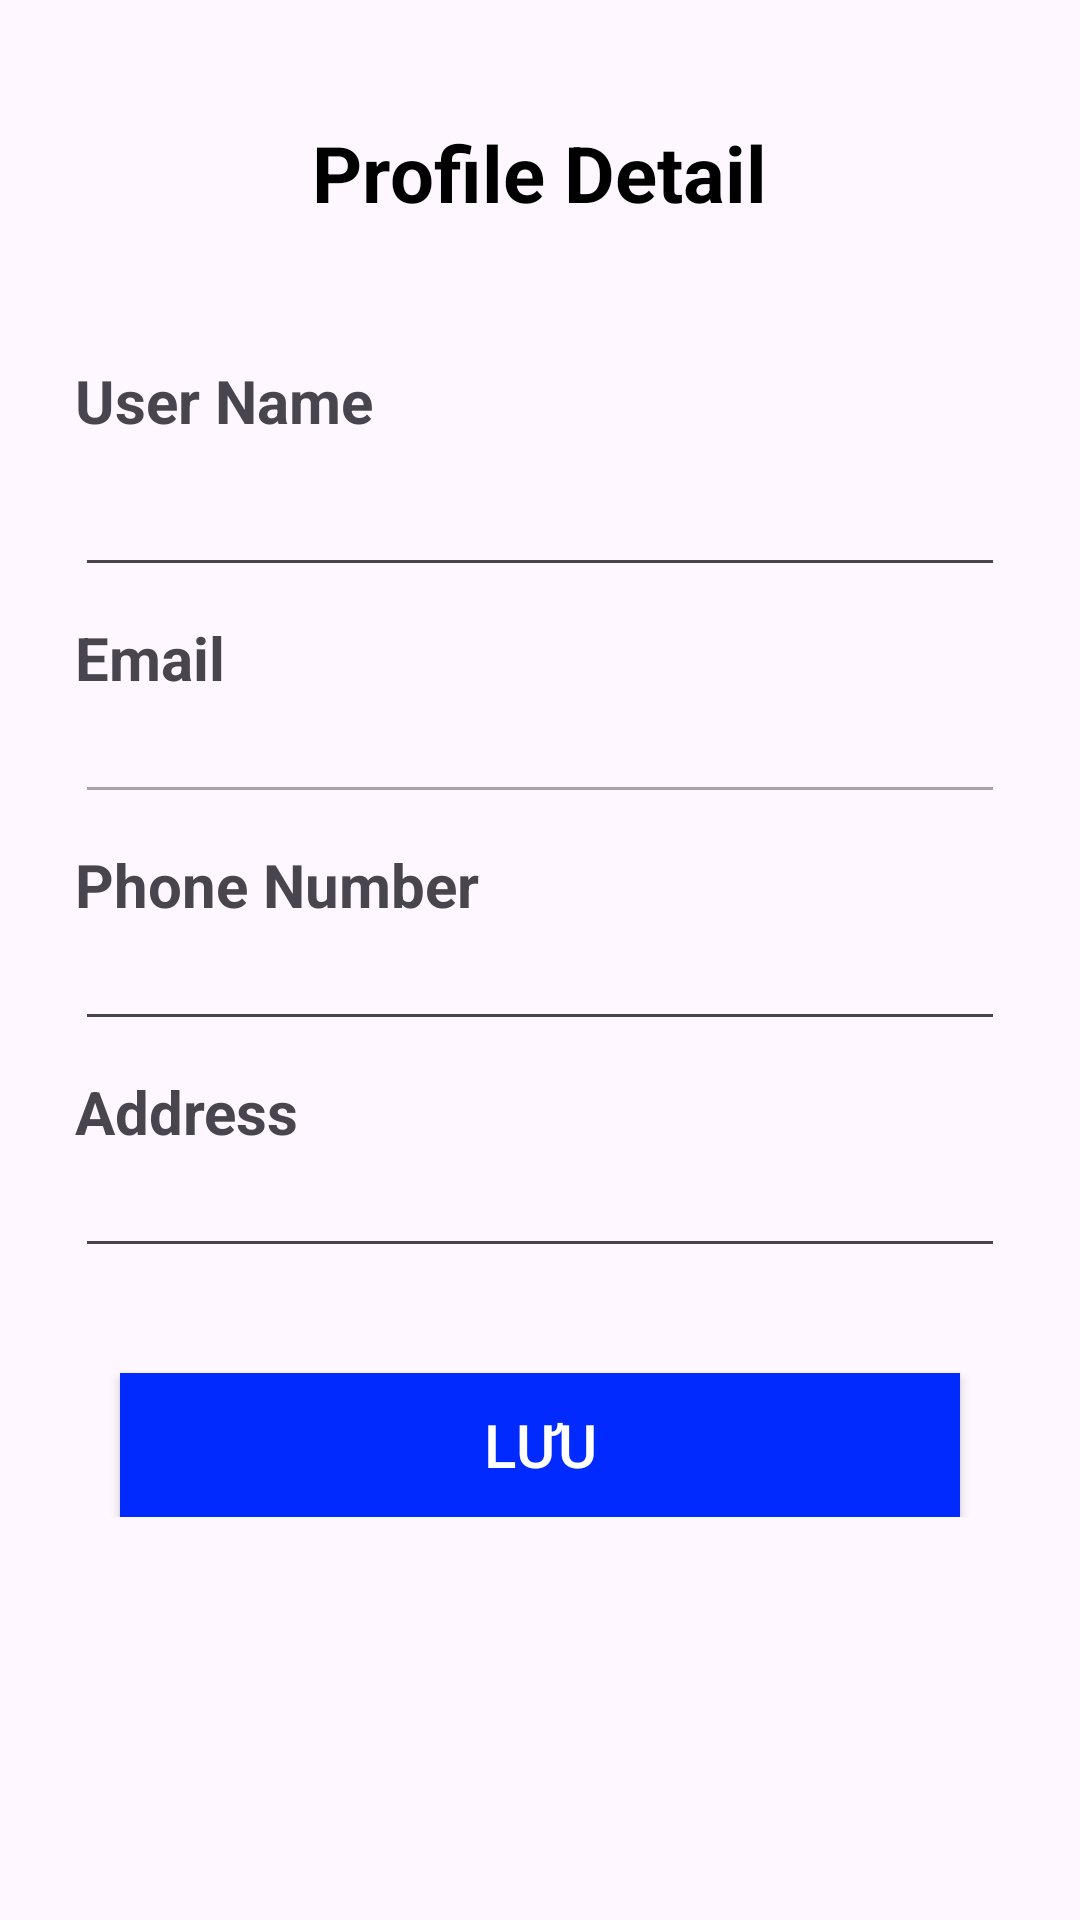

Reconstruct the res/layout file that produces this screen, plus the resources it refers to.
<!-- AndroidManifest.xml: application theme Theme.ProductPRMApp -->
<!-- res/layout/activity_profile_detail.xml -->
<?xml version="1.0" encoding="utf-8"?>
<androidx.constraintlayout.widget.ConstraintLayout xmlns:android="http://schemas.android.com/apk/res/android"
    android:layout_width="match_parent"
    android:layout_height="match_parent">

    <LinearLayout
        android:layout_width="match_parent"
        android:layout_height="match_parent"
        android:orientation="vertical">

        <RelativeLayout
            android:layout_width="match_parent"
            android:layout_height="wrap_content"
            android:layout_marginTop="30dp"
            android:gravity="center_vertical"
            android:padding="10dp">

            
            <ImageView
                android:id="@+id/btnBack"
                android:layout_width="24dp"
                android:layout_height="24dp"
                android:layout_alignParentStart="true"
                android:layout_centerVertical="true"
                android:contentDescription="Back"
                android:src="@drawable/ic_back" />

            
            <TextView
                android:id="@+id/profileTitle"
                android:layout_width="wrap_content"
                android:layout_height="wrap_content"
                android:layout_centerInParent="true"
                android:text="Profile Detail"
                android:textColor="#000000"
                android:textSize="26dp"
                android:textStyle="bold" />

        </RelativeLayout>

        <LinearLayout
            android:layout_width="match_parent"
            android:layout_height="wrap_content"
            android:layout_marginTop="30dp"
            android:orientation="vertical"
            android:padding="5dp">

            <TextView
                android:layout_width="wrap_content"
                android:layout_height="wrap_content"
                android:layout_marginLeft="20dp"
                android:layout_marginRight="20dp"
                android:text="User Name"
                android:textSize="20dp"
                android:textStyle="bold" />

            <EditText
                android:id="@+id/edtUserName"
                android:layout_width="match_parent"
                android:layout_height="wrap_content"
                android:layout_marginLeft="20dp"
                android:layout_marginTop="10dp"
                android:layout_marginRight="20dp"
                android:textSize="16dp" />

            <TextView
                android:layout_width="wrap_content"
                android:layout_height="wrap_content"
                android:layout_marginLeft="20dp"
                android:layout_marginTop="10dp"
                android:layout_marginRight="20dp"
                android:text="Email"
                android:textSize="20dp"
                android:textStyle="bold" />

            <EditText
                android:id="@+id/edtEmail"
                android:layout_width="match_parent"
                android:layout_height="wrap_content"
                android:layout_marginLeft="20dp"
                android:layout_marginRight="20dp"
                android:enabled="false"
                android:textSize="16dp" />

            <TextView
                android:layout_width="wrap_content"
                android:layout_height="wrap_content"
                android:layout_marginLeft="20dp"
                android:layout_marginTop="10dp"
                android:layout_marginRight="20dp"
                android:text="Phone Number"
                android:textSize="20dp"
                android:textStyle="bold" />

            <EditText
                android:id="@+id/edtPhone"
                android:layout_width="match_parent"
                android:layout_height="wrap_content"
                android:layout_marginLeft="20dp"
                android:layout_marginRight="20dp"
                android:inputType="number"
                android:maxLength="10"
                android:textSize="16dp" />

            <TextView
                android:layout_width="wrap_content"
                android:layout_height="wrap_content"
                android:layout_marginLeft="20dp"
                android:layout_marginTop="10dp"
                android:layout_marginRight="20dp"
                android:text="Address"
                android:textSize="20dp"
                android:textStyle="bold" />

            <EditText
                android:id="@+id/edtAddress"
                android:layout_width="match_parent"
                android:layout_height="wrap_content"
                android:layout_marginLeft="20dp"
                android:layout_marginRight="20dp"
                android:textSize="16dp" />
        </LinearLayout>

        <LinearLayout
            android:layout_width="match_parent"
            android:layout_height="wrap_content"
            android:layout_marginTop="10dp"
            android:orientation="vertical">

            <Button
                android:id="@+id/btnsave"
                android:layout_width="match_parent"
                android:layout_height="wrap_content"
                android:layout_gravity="center"
                android:layout_marginLeft="40dp"
                android:layout_marginTop="20dp"
                android:layout_marginRight="40dp"
                android:background="#002AFF"
                android:text="Lưu"
                android:textColor="#FFFFFF"
                android:textSize="20dp"

                />

            <Button
                android:id="@+id/btnLogin"
                android:layout_width="match_parent"
                android:layout_height="wrap_content"
                android:layout_gravity="center"
                android:layout_marginLeft="40dp"
                android:layout_marginTop="20dp"
                android:layout_marginRight="40dp"
                android:background="#002AFF"
                android:text="Đăng nhập"
                android:textColor="#FFFFFF"
                android:textSize="20dp"
                android:visibility="gone" />

            <Button
                android:id="@+id/btnLogout"
                android:layout_width="match_parent"
                android:layout_height="wrap_content"
                android:layout_gravity="center"
                android:layout_marginLeft="40dp"
                android:layout_marginTop="20dp"
                android:layout_marginRight="40dp"
                android:background="#002AFF"
                android:text="Đăng xuất"
                android:textColor="#FFFFFF"
                android:textSize="20dp"
                android:visibility="gone" />
        </LinearLayout>
    </LinearLayout>
</androidx.constraintlayout.widget.ConstraintLayout>
<!-- resources referenced by this layout -->
<resources>
  <style name="Theme.ProductPRMApp" parent="Theme.MaterialComponents.DayNight.DarkActionBar">
          
          <item name="colorPrimary">@color/purple_500</item>
          <item name="colorPrimaryVariant">@color/purple_700</item>
          <item name="colorOnPrimary">@color/white</item>
          
          <item name="colorSecondary">@color/teal_200</item>
          <item name="colorSecondaryVariant">@color/teal_700</item>
          <item name="colorOnSecondary">@color/black</item>
          
          <item name="android:statusBarColor">?attr/colorPrimaryVariant</item>
          
      </style>
  <!-- not gathered from this repository: default colours our renderer supplied (Android Studio template values) -->
  <color name="purple_500">#FF6200EE</color>
  <color name="purple_700">#FF3700B3</color>
  <color name="teal_200">#FF03DAC5</color>
  <color name="teal_700">#FF018786</color>
  <color name="black">#FF000000</color>
  <color name="white">#FFFFFFFF</color>
</resources>
